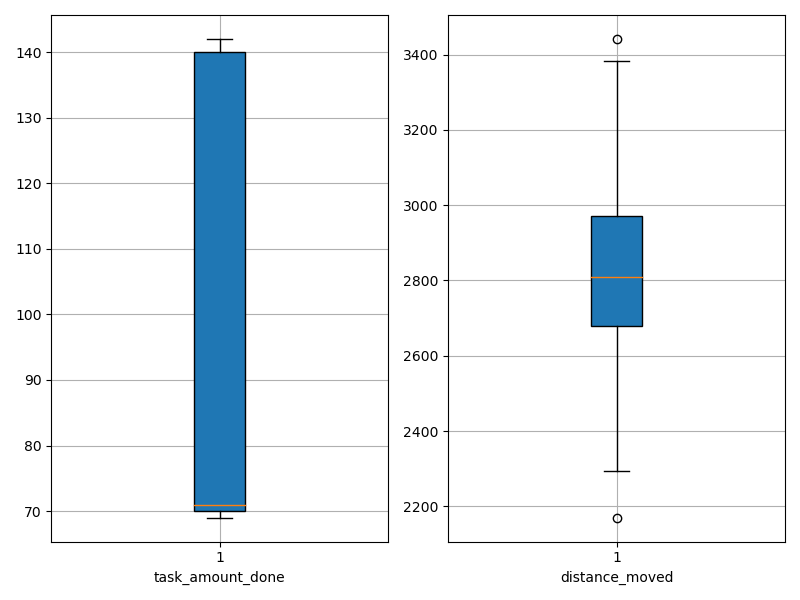

Data behind this chart, as committed beside it:
agent_id, task_amount_done, distance_moved
0, 140.0, 2722
1, 138.0, 2368
2, 70.0, 3017
3, 70.0, 2684
4, 140.0, 2718
5, 70.0, 2746
6, 70.0, 3149
7, 142.0, 2646
8, 72.0, 2928
9, 70.0, 2170
10, 140.0, 2693
11, 70.0, 2888
12, 142.0, 2537
13, 69.0, 2800
14, 71.0, 3383
15, 140.0, 2667
16, 71.0, 2403
17, 70.0, 2960
18, 139.0, 2756
19, 70.0, 3096
20, 69.0, 3187
21, 69.0, 2843
22, 140.0, 2815
23, 70.0, 2784
24, 139.0, 2884
25, 139.0, 2804
26, 140.0, 2636
27, 70.0, 2293
28, 70.0, 3204
29, 141.0, 2696
30, 70.0, 3441
31, 139.0, 2877
32, 139.0, 2876
33, 139.0, 2956
34, 70.0, 3156
35, 141.0, 2943
36, 70.0, 3006
37, 141.0, 2577
38, 70.0, 2464
39, 70.0, 3319
